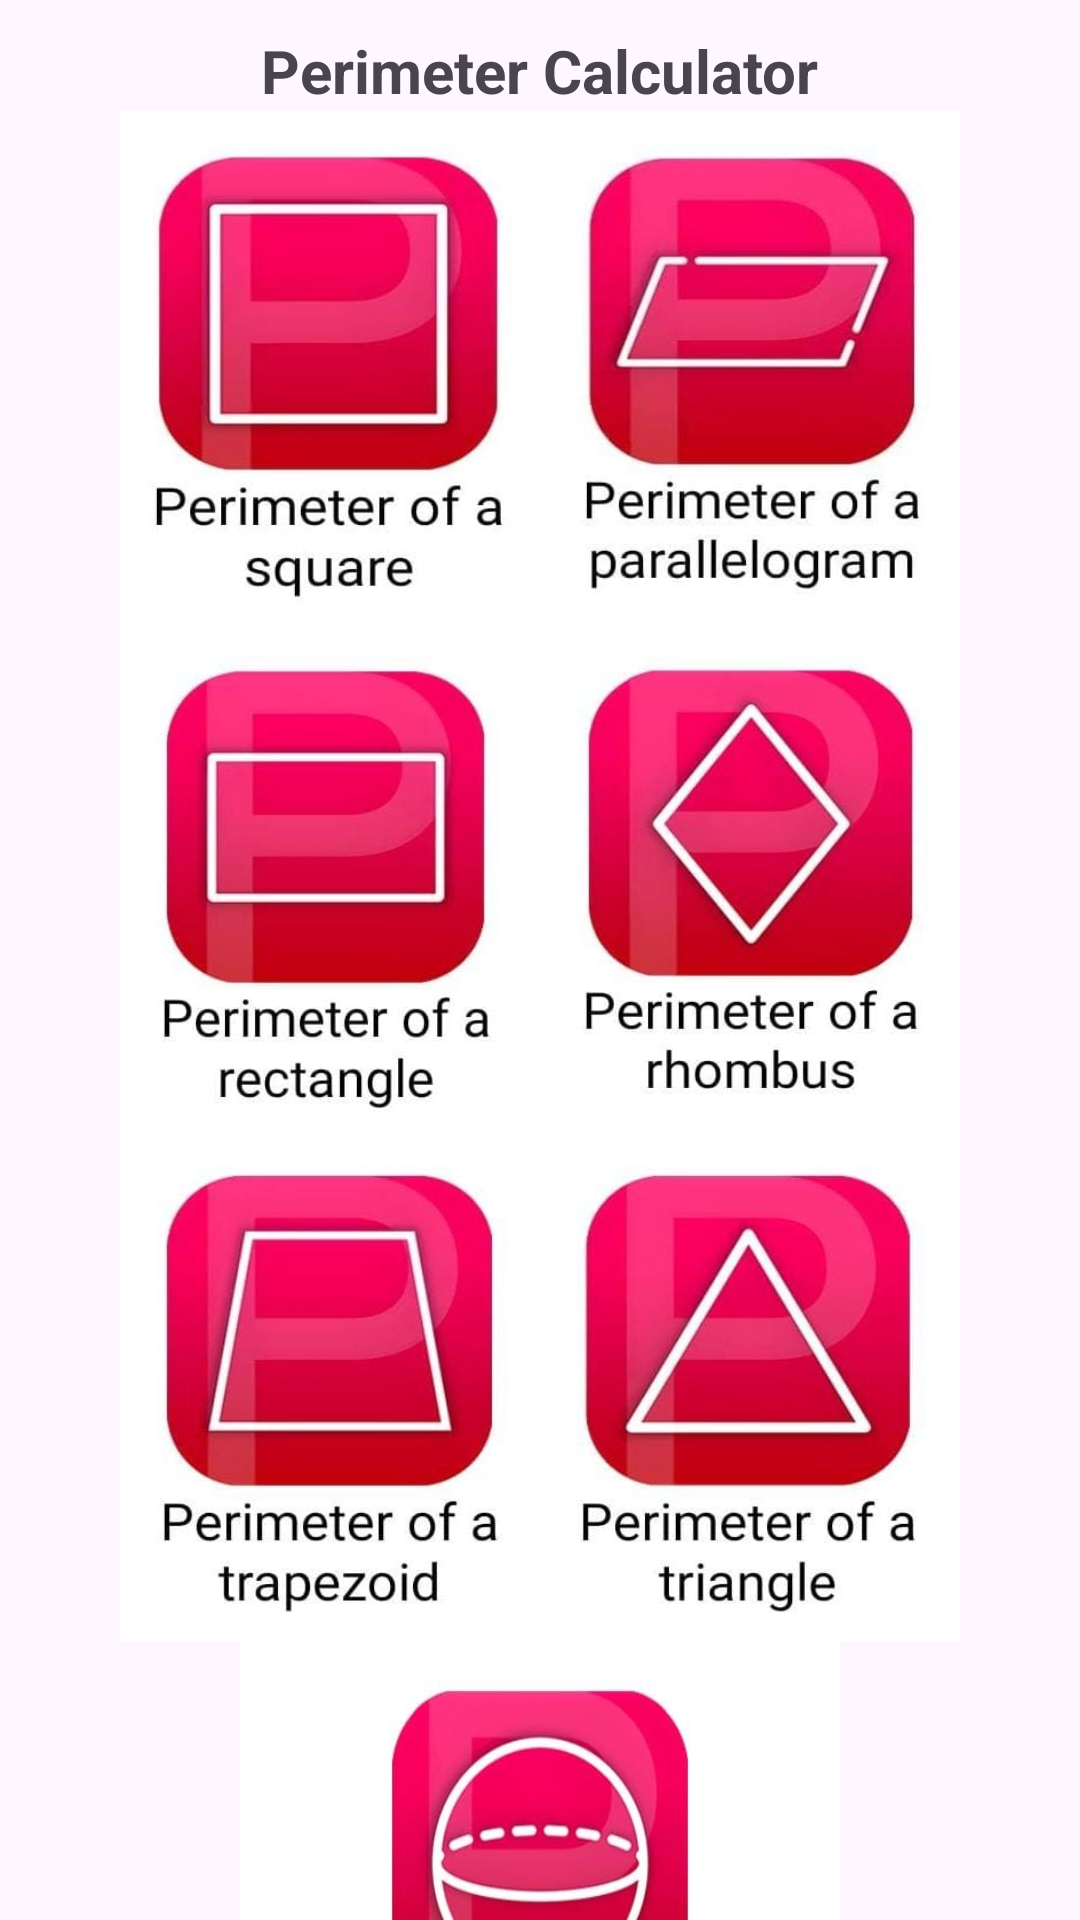

Reconstruct the res/layout file that produces this screen, plus the resources it refers to.
<!-- AndroidManifest.xml: application theme Theme.PerimeterCalculator -->
<!-- res/layout/activity_main.xml -->
<?xml version="1.0" encoding="utf-8"?>
<androidx.constraintlayout.widget.ConstraintLayout xmlns:android="http://schemas.android.com/apk/res/android"
    xmlns:app="http://schemas.android.com/apk/res-auto"
    xmlns:tools="http://schemas.android.com/tools"
    android:layout_width="match_parent"
    android:layout_height="match_parent"
    tools:context=".MainActivity">

    <LinearLayout
        android:layout_width="match_parent"
        android:layout_height="match_parent"
        android:gravity="center_horizontal"
        android:orientation="vertical">

        <TextView
            android:layout_marginTop="10dp"
            android:layout_width="wrap_content"
            android:layout_height="wrap_content"
            android:text="Perimeter Calculator"
            android:textSize="20dp"
            android:textStyle="bold"
            />

        <LinearLayout
            android:layout_width="wrap_content"
            android:layout_height="wrap_content"
            android:orientation="horizontal" >

            <ImageButton
                android:id="@+id/btn1"
                android:layout_width="140sp"
                android:layout_height="170sp"
                android:background="@drawable/square"
                 />

            <ImageButton
                android:id="@+id/btn2"
                android:layout_width="140sp"
                android:layout_height="170sp"
                android:background="@drawable/parallelogram"
                />
        </LinearLayout>

        <LinearLayout
            android:layout_width="wrap_content"
            android:layout_height="wrap_content"
            android:orientation="horizontal" >

            <ImageButton
                android:id="@+id/btn3"
                android:layout_width="140sp"
                android:layout_height="170sp"
                android:background="@drawable/rectangle"/>
            <ImageButton
                android:id="@+id/btn4"
                android:layout_width="140sp"
                android:layout_height="170sp"
                android:background="@drawable/rhombus"/>
        </LinearLayout>

        <LinearLayout
            android:layout_width="wrap_content"
            android:layout_height="wrap_content"
            android:orientation="horizontal" >

            <ImageButton
                android:id="@+id/btn5"
                android:layout_width="140sp"
                android:layout_height="170sp"
                android:background="@drawable/trapezoid"/>
            <ImageButton
                android:id="@+id/btn6"
                android:layout_width="140sp"
                android:layout_height="170sp"
                android:background="@drawable/triangle"/>
        </LinearLayout>
        <LinearLayout
            android:layout_width="wrap_content"
            android:layout_height="wrap_content"
            android:orientation="vertical" >

            <ImageButton
                android:id="@+id/btn7"
                android:layout_width="200sp"
                android:layout_height="170sp"
                android:background="@drawable/circle"/>

        </LinearLayout>


    </LinearLayout>

</androidx.constraintlayout.widget.ConstraintLayout>
<!-- resources referenced by this layout -->
<resources>
  <!-- drawable circle: jpeg bitmap (drawable, 17839 bytes) -->
  <!-- drawable parallelogram: jpeg bitmap (drawable, 14824 bytes) -->
  <!-- drawable rectangle: jpeg bitmap (drawable, 13910 bytes) -->
  <!-- drawable rhombus: jpeg bitmap (drawable, 15336 bytes) -->
  <!-- drawable square: jpeg bitmap (drawable, 13837 bytes) -->
  <!-- drawable trapezoid: jpeg bitmap (drawable, 14899 bytes) -->
  <!-- drawable triangle: jpeg bitmap (drawable, 15000 bytes) -->
  <style name="Theme.PerimeterCalculator" parent="Base.Theme.PerimeterCalculator" />
  <style name="Base.Theme.PerimeterCalculator" parent="Theme.Material3.DayNight.NoActionBar">
          
          
      </style>
</resources>
